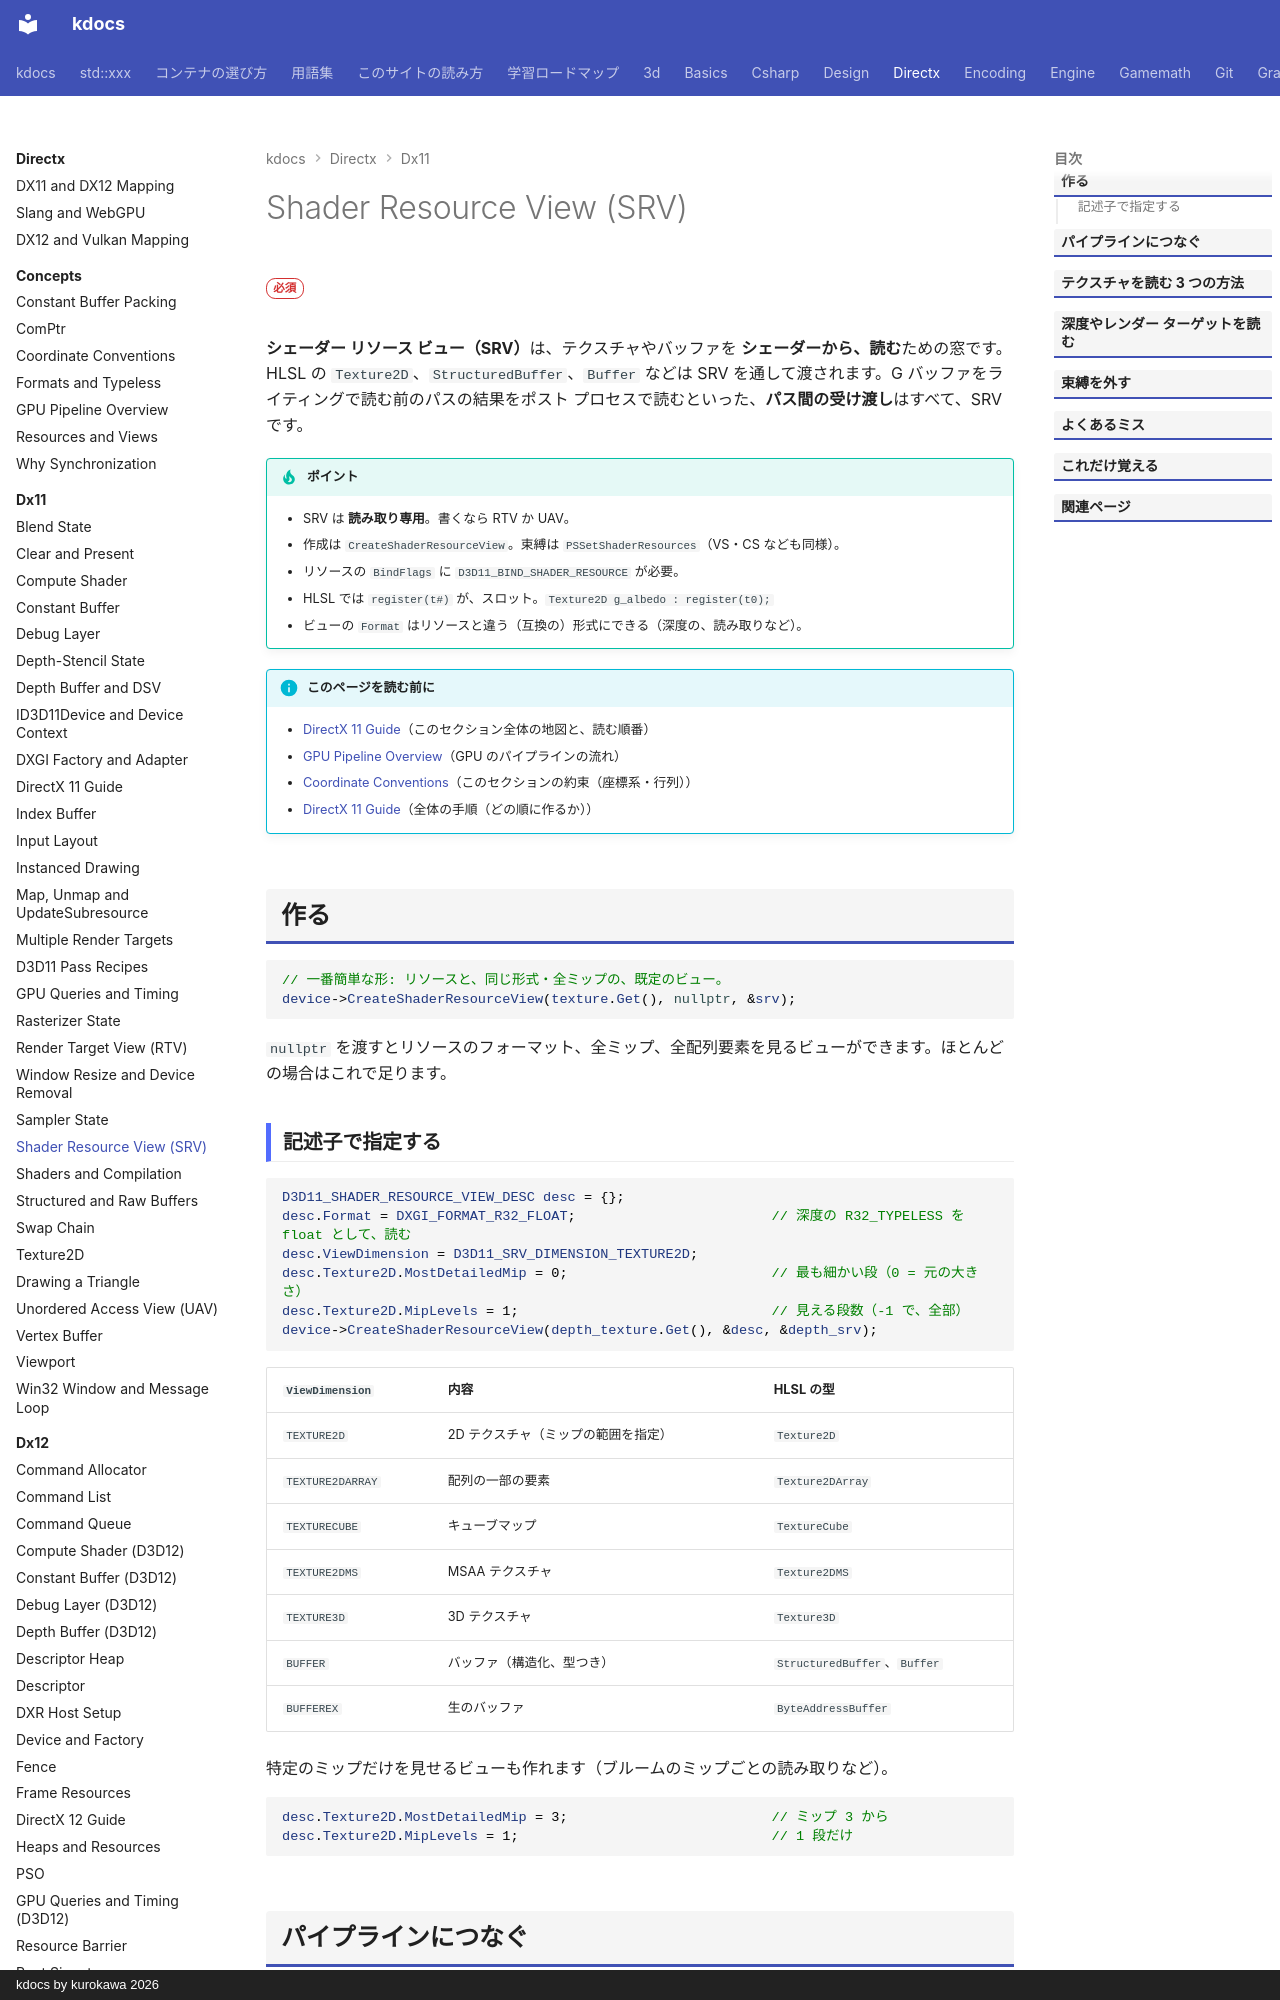

repository: qwzxdf/kdocs · page: directx/dx11/shader-resource-view/index.html · generator: mkdocs · copyright: kdocs by kurokawa 2026

---
title: Shader Resource View (SRV)
tags:
  - DirectX
---

# Shader Resource View (SRV)

<div class="page-badges" markdown>
<span class="rank rank-must">必須</span>
</div>

<strong>シェーダー リソース ビュー（SRV）</strong>は、テクスチャやバッファを <strong>シェーダーから、読む</strong>ための窓です。HLSL の `Texture2D`、`StructuredBuffer`、`Buffer` などは SRV を通して渡されます。G バッファをライティングで読む前のパスの結果をポスト プロセスで読むといった、<strong>パス間の受け渡し</strong>はすべて、SRV です。

!!! tip "ポイント"
    - SRV は <strong>読み取り専用</strong>。書くなら RTV か UAV。
    - 作成は `CreateShaderResourceView`。束縛は `PSSetShaderResources`（VS・CS なども同様）。
    - リソースの `BindFlags` に `D3D11_BIND_SHADER_RESOURCE` が必要。
    - HLSL では `register(t#)` が、スロット。`Texture2D g_albedo : register(t0);`
    - ビューの `Format` はリソースと違う（互換の）形式にできる（深度の、読み取りなど）。

!!! info "このページを読む前に"
    - [DirectX 11 Guide](index.md)（このセクション全体の地図と、読む順番）
    - [GPU Pipeline Overview](../concepts/gpu-pipeline.md)（GPU のパイプラインの流れ）
    - [Coordinate Conventions](../concepts/conventions.md)（このセクションの約束（座標系・行列））
    - [DirectX 11 Guide](guide.md)（全体の手順（どの順に作るか））

## 作る

```cpp
// 一番簡単な形: リソースと、同じ形式・全ミップの、既定のビュー。
device->CreateShaderResourceView(texture.Get(), nullptr, &srv);
```

`nullptr` を渡すとリソースのフォーマット、全ミップ、全配列要素を見るビューができます。ほとんどの場合はこれで足ります。
